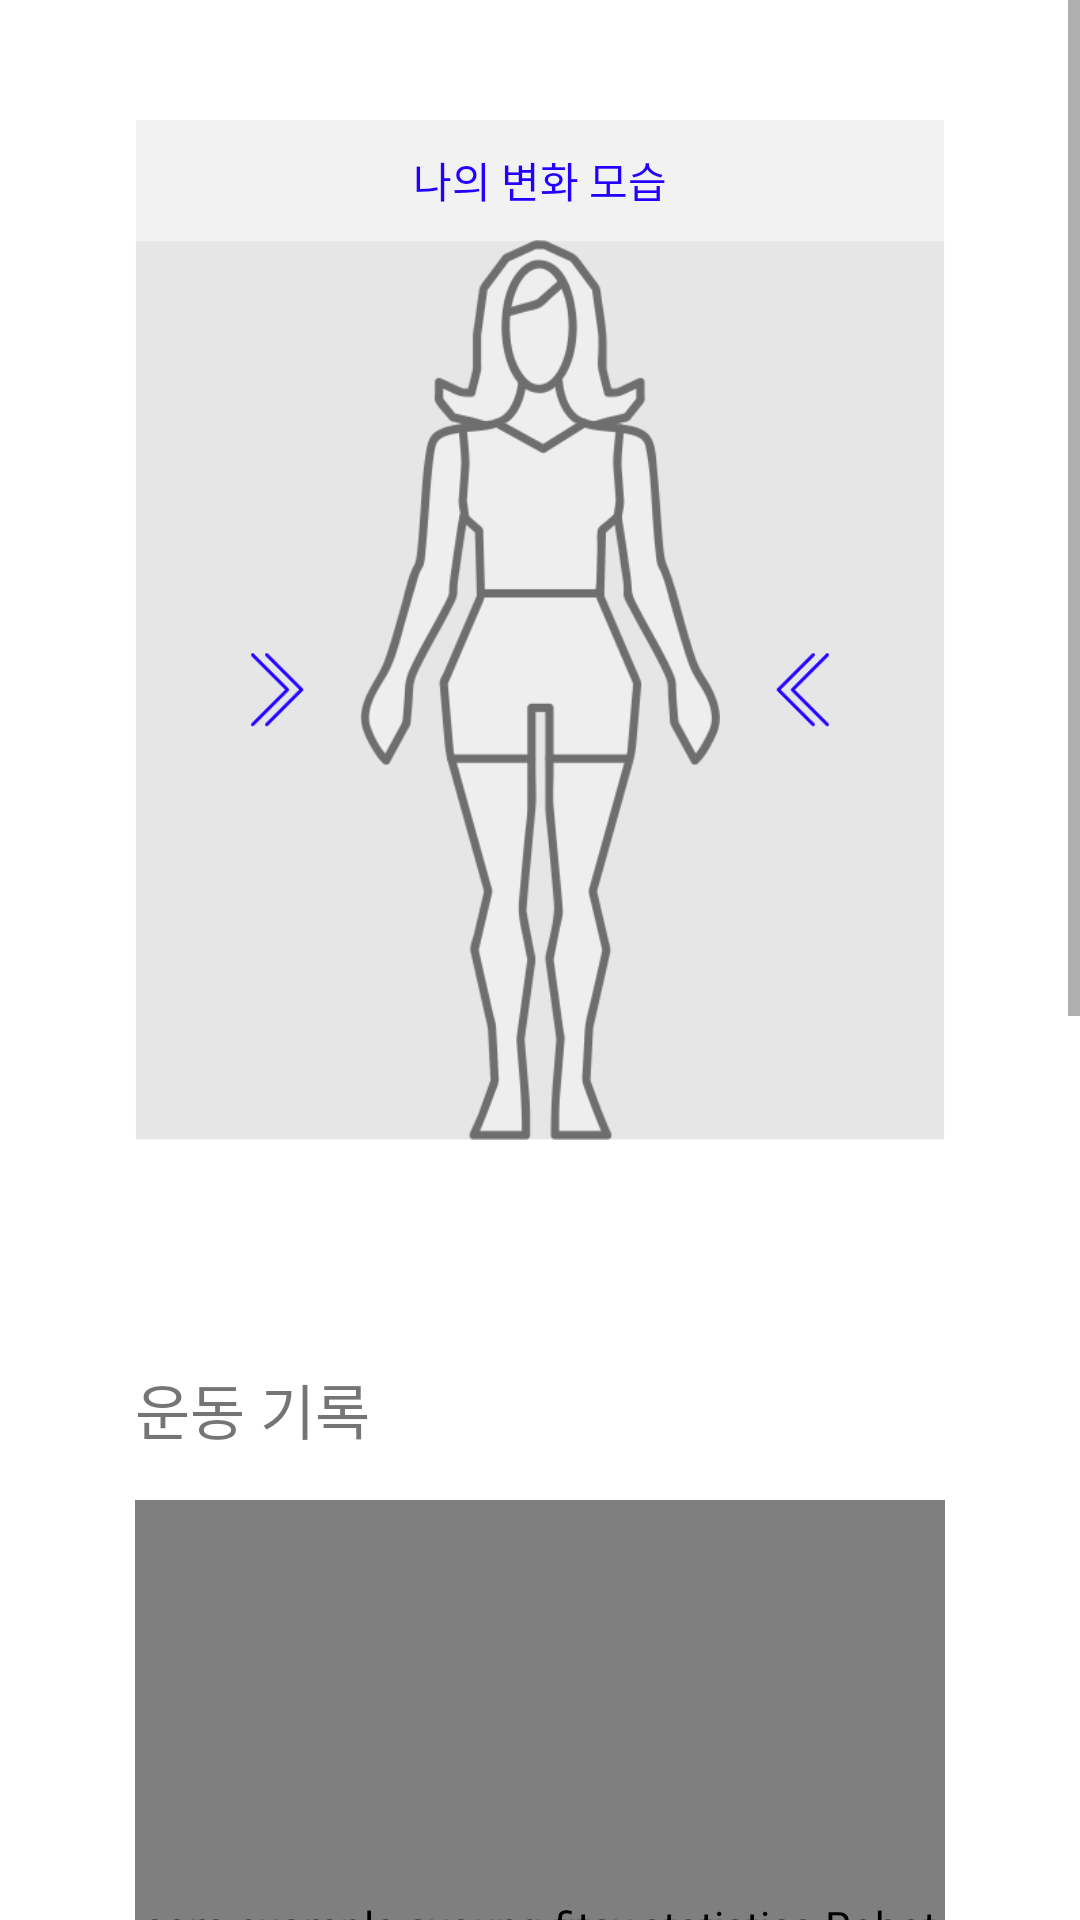

This screen was rendered from an Android layout file. Write that file and the resources it references.
<!-- AndroidManifest.xml: application theme AppTheme -->
<!-- res/layout/fragment_statistics.xml -->
<FrameLayout xmlns:android="http://schemas.android.com/apk/res/android"
    android:layout_width="match_parent"
    android:layout_height="match_parent">

    <ScrollView android:layout_width="match_parent"
        android:layout_height="match_parent">

        <LinearLayout
            android:orientation="vertical"
            android:layout_width="match_parent"
            android:layout_height="match_parent"
            android:background="@android:color/background_light">






            <LinearLayout
                android:paddingTop="40dp"
                android:orientation ="vertical"
                android:layout_width="270dp"
                android:layout_height="420dp"
                android:layout_gravity="center_vertical|center_horizontal">

                <FrameLayout
                    android:layout_width="270dp"
                    android:layout_height="380dp">

                    <LinearLayout
                        android:layout_width="270dp"
                        android:layout_height="40dp"
                        android:background="@drawable/human_background"
                        android:layout_gravity="center|top">


                        <TextView
                            android:layout_width="270dp"
                            android:layout_height="40dp"
                            android:textColor="@color/realblue"
                            android:text="나의 변화 모습"
                            android:gravity="center"/>

                    </LinearLayout>


                    


                    <LinearLayout
                        android:layout_width="270dp"
                        android:layout_height="300dp"
                        android:layout_gravity="center"
                        android:gravity="center"
                        android:background="@drawable/human_background"
                        android:id="@+id/undercount">


                        <ImageView
                            android:layout_width="120dp"
                            android:layout_height="300dp"
                            android:background="@drawable/gary_w"
                            android:id="@+id/imagewoman1"
                            android:layout_gravity="center"/>

                    </LinearLayout>


                    <LinearLayout
                        android:layout_width="270dp"
                        android:layout_height="300dp"
                        android:layout_gravity="center"
                        android:gravity="center"
                        android:background="@drawable/human_background"
                        android:id="@+id/overcount">

                        <ImageView
                            android:layout_width="120dp"
                            android:layout_height="300dp"
                            android:id="@+id/imagewoman2"
                            android:src="@drawable/blue_w"

                            />

                    </LinearLayout>

                    <LinearLayout

                        android:orientation ="horizontal"
                        android:layout_width="270dp"
                        android:layout_height="40dp"
                        android:layout_gravity="center">

                        <LinearLayout

                            android:layout_width="95dp"
                            android:layout_height="30dp"
                            android:layout_gravity="center"
                            android:gravity="center">


                            <ImageView
                                android:layout_width="25dp"
                                android:layout_height="25dp"
                                android:src="@drawable/left_body"
                                />

                        </LinearLayout>

                        <LinearLayout
                            android:layout_width="80dp"
                            android:layout_height="30dp"
                            android:layout_gravity="center"
                            ></LinearLayout>


                        <LinearLayout

                            android:layout_width="95dp"
                            android:layout_height="30dp"
                            android:layout_gravity="center|right"
                            android:gravity="center">


                            <ImageView
                                android:layout_width="25dp"
                                android:layout_height="25dp"
                                android:src="@drawable/right_body"/>

                        </LinearLayout>

                    </LinearLayout>


                </FrameLayout>


            </LinearLayout>














            <LinearLayout
                android:orientation="vertical"
                android:layout_width="270dp"
                android:layout_height="420dp"
                android:layout_gravity="center">

                <LinearLayout
                    android:layout_width="120dp"
                    android:layout_height="80dp">

                    <TextView
                        android:layout_width="120dp"
                        android:layout_height="45dp"
                        android:text="운동 기록"
                        android:textSize="20dp"

                        android:layout_gravity="left|bottom"/>


                </LinearLayout>


                <com.example.syoung.fitsy.statistics.RobotoCalendarView
                    android:id="@+id/robotoCalendarPicker"
                    android:layout_width="270dp"
                    android:layout_height="300dp"
                    android:layout_gravity="center">

                </com.example.syoung.fitsy.statistics.RobotoCalendarView>


            </LinearLayout>


















            <LinearLayout
                android:orientation="vertical"
                android:layout_width="270dp"
                android:layout_height="370dp"
                android:layout_gravity="center">


                <FrameLayout
                    android:layout_width="match_parent"
                    android:layout_height="match_parent"
                    android:layout_gravity="center">

                    <LinearLayout
                        android:layout_width="120dp"
                        android:layout_height="60dp">


                        <TextView
                            android:layout_width="120dp"
                            android:layout_height="40dp"
                            android:text="인바디 통계"
                            android:textSize="20dp"
                            android:layout_gravity="top"/>


                    </LinearLayout>


                    <LinearLayout
                        android:layout_width="120dp"
                        android:layout_height="100dp"
                        android:layout_gravity="top|center"
                        android:id="@+id/textview">

                        <TextView
                            android:layout_width="120dp"
                            android:layout_height="30dp"
                            android:text="지난 수치 통계"
                            android:textSize="15dp"
                            android:layout_gravity="bottom|center"
                            android:gravity="center"
                            android:textColor="@color/realblue" />


                    </LinearLayout>

                    <LinearLayout
                        android:layout_width="270dp"
                        android:layout_height="270dp"
                        android:layout_gravity="center"
                        android:background="@drawable/human_background">

                    <LinearLayout
                        android:orientation="vertical"
                        android:layout_width="50dp"
                        android:layout_height="240dp"

                        android:layout_gravity="center|left">


                        <LinearLayout
                            android:orientation="vertical"
                            android:layout_width="50dp"
                            android:layout_height="165dp"
                            android:gravity="bottom">

                            <TextView
                                android:layout_width="50dp"
                                android:layout_height="30dp"
                                android:text="근육량"
                                android:gravity="center"
                                android:textColor="@color/musclecolor"/>

                        </LinearLayout>

                        <LinearLayout
                            android:orientation="vertical"
                            android:layout_width="50dp"
                            android:layout_height="30dp"
                            android:gravity="bottom"
                            android:layout_gravity="left|bottom">

                            <TextView
                                android:layout_width="50dp"
                                android:layout_height="30dp"
                                android:text="BMI"
                                android:gravity="center"
                                android:textColor="@color/bmicolor"/>
                        </LinearLayout>



                        <LinearLayout
                            android:layout_width="50dp"
                            android:layout_height="30dp"
                            android:layout_gravity="left|bottom"
                            android:gravity="bottom">

                            <TextView
                                android:layout_width="50dp"
                                android:layout_height="30dp"
                                android:text="지방량"

                                android:gravity="center"
                                android:textColor="@color/fatcolor"/>


                        </LinearLayout>

                    </LinearLayout>

                    <LinearLayout
                        android:layout_width="220dp"
                        android:layout_height="260dp"
                        android:layout_gravity="right|center"
                        android:gravity="right|center">


                        <RelativeLayout
                            android:id="@+id/mainLayout"
                            android:layout_width="220dp"
                            android:layout_height="260dp">
                        </RelativeLayout>


                    </LinearLayout>

                    </LinearLayout>


                </FrameLayout>

            </LinearLayout>

        </LinearLayout>

    </ScrollView>
</FrameLayout>
<!-- resources referenced by this layout -->
<resources>
  <color name="bmicolor"> #ff4646 </color>
  <color name="fatcolor">#191970</color>
  <color name="musclecolor">#1dcaff</color>
  <color name="realblue">#2300ff</color>
  <!-- drawable gary_w: png bitmap (drawable, 32737 bytes) -->
  <!-- drawable human_background: png bitmap (drawable-xxhdpi, 4226 bytes) -->
  <!-- drawable left_body: png bitmap (drawable, 1587 bytes) -->
  <!-- drawable right_body: png bitmap (drawable, 1641 bytes) -->
  <!-- drawable shadow: png bitmap (drawable, 8274 bytes) -->
  <style name="AppTheme" parent="Theme.AppCompat.Light.NoActionBar">
  
      </style>
</resources>
